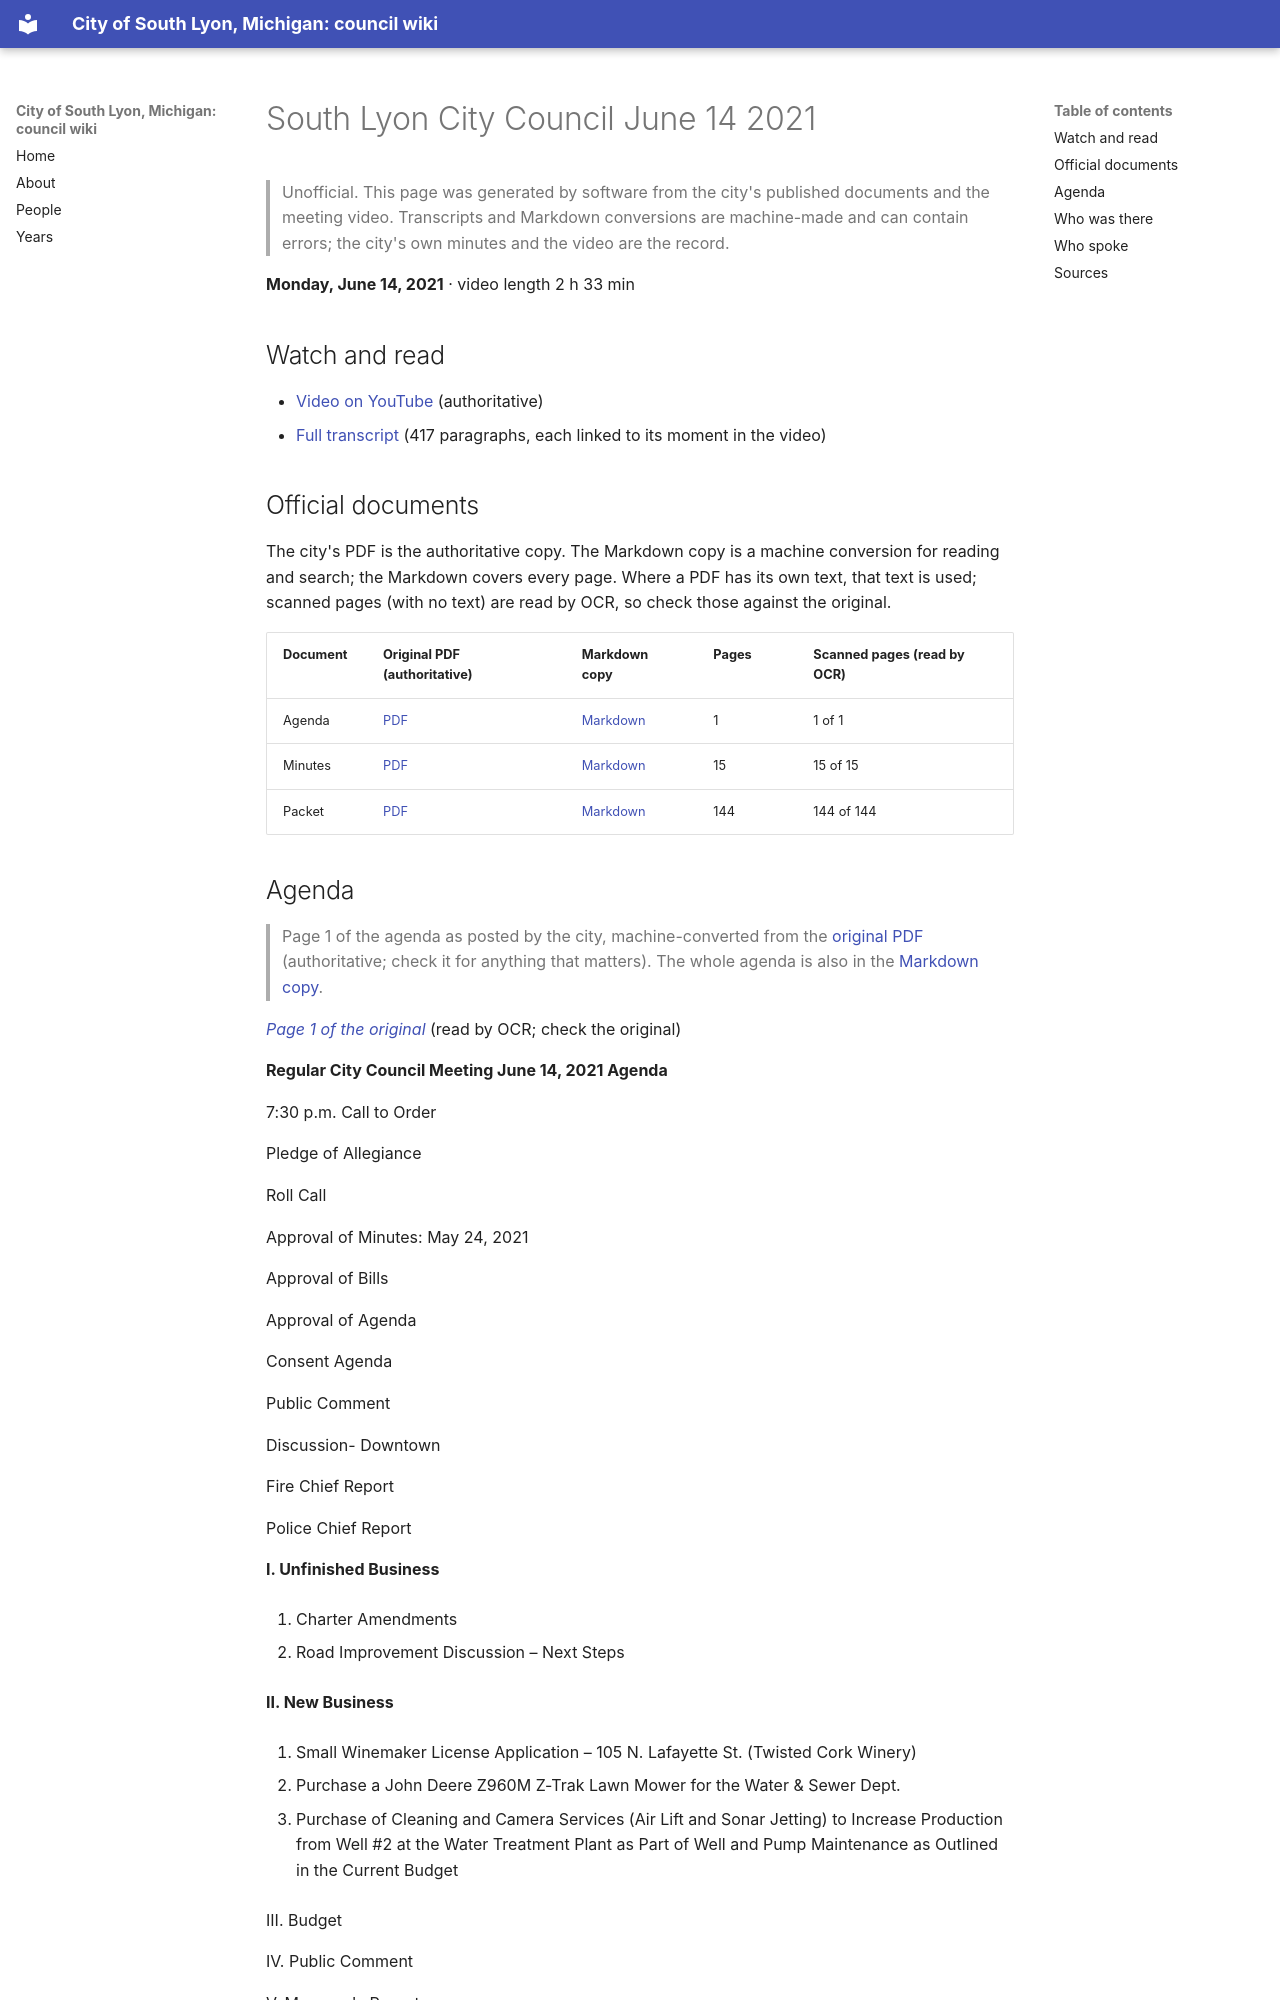

repository: RyanMathewson/city-of-south-lyon-mi-council-wiki · page: meetings/2021/2021-06-14/index.html · generator: mkdocs

---
title: "South Lyon City Council June 14 2021"
meeting_date: "2021-06-14"
video_url: "https://www.youtube.com/watch?v=dc63-EEcVQc"
source_listing: "https://www.southlyonmi.org/government/city_council/city_council_minutes_and_agendas.php"
---


# South Lyon City Council June 14 2021

> Unofficial. This page was generated by software from the city's published documents and the meeting video. Transcripts and Markdown conversions are machine-made and can contain errors; the city's own minutes and the video are the record.

**Monday, June 14, 2021** · video length 2 h 33 min

## Watch and read

- [Video on YouTube](https://www.youtube.com/watch?v=dc63-EEcVQc) (authoritative)
- [Full transcript](../../transcripts/2021/2021-06-14.md) (417 paragraphs, each linked to its moment in the video)

## Official documents

The city's PDF is the authoritative copy. The Markdown copy is a machine conversion for reading and search; the Markdown covers every page. Where a PDF has its own text, that text is used; scanned pages (with no text) are read by OCR, so check those against the original.

| Document | Original PDF (authoritative) | Markdown copy | Pages | Scanned pages (read by OCR) |
|---|---|---|---|---|
| Agenda | [PDF](https://www.southlyonmi.org/6-14-21%20City%20Council%20Meeting%20agenda.pdf?t=202108310733180) | [Markdown](../../documents/2021/2021-06-14/agenda.md) | 1 | 1 of 1 |
| Minutes | [PDF](https://www.southlyonmi.org/6-14-2021%20CM%20approved.pdf?t=202108310733180) | [Markdown](../../documents/2021/2021-06-14/minutes.md) | 15 | 15 of 15 |
| Packet | [PDF](https://www.southlyonmi.org/6-14-21%20Council%20Packet%20-%20online%20only.pdf?t=202108310733180) | [Markdown](../../documents/2021/2021-06-14/packet.md) | 144 | 144 of 144 |
